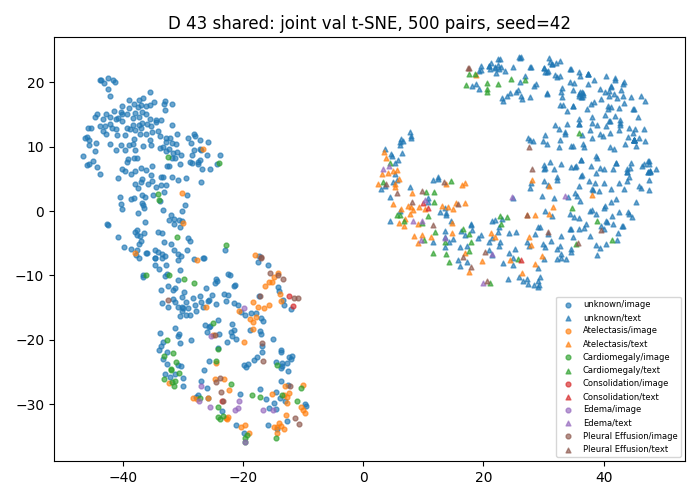

Data behind this chart, as committed beside it:
study_id, modality, x, y, first_known_positive_class
54463996, image, -27.06, 4.522, -1
50654210, image, -15.51, -9.65, 4
51091306, image, -27.57, 7.321, -1
50238983, image, -27.25, 11.01, -1
55502216, image, -13.17, -14.64, -1
53140416, image, -31.09, 10.44, -1
52768607, image, -32.75, -8.37, -1
52588506, image, -36.21, 11.94, -1
50234779, image, -25.7, -18.06, -1
53493063, image, -31.25, -11.93, -1
50188291, image, -33.13, -26.09, 1
53298708, image, -29.95, -27.08, -1
56164431, image, -41.64, 20.39, -1
59729567, image, -32.61, -21.85, -1
53305998, image, -24.19, -21.23, -1
51504625, image, -16.61, -30.88, 3
50657117, image, -13.68, -33.31, 0
53637293, image, -30.84, -7.589, -1
52416806, image, -18.38, -14.19, 0
50929718, image, -25.56, -30.45, 3
50944240, image, -35.09, 12.22, -1
52231612, image, -13.38, -13.85, -1
59447854, image, -29.88, -12.56, -1
56935382, image, -30.46, 7.329, -1
54105263, image, -26.46, -7.354, -1
50711316, image, -28.36, -13.43, -1
51122219, image, -27.82, -15.46, -1
53101623, image, -32.01, -5.185, -1
57639588, image, -31.96, -0.5815, -1
56048922, image, -43.36, 14.37, -1
50588811, image, -27.1, -13.24, -1
54471191, image, -21.21, -33.19, -1
55351892, image, -45.35, 12.9, -1
50442260, image, -25.36, -19.37, 3
53789311, image, -34.71, -8.413, -1
50881381, image, -18.88, -16.77, 0
52184063, image, -30.24, 0.06135, -1
57972960, image, -42.17, 14.68, -1
51699413, image, -19.87, -34.45, -1
54578441, image, -36.32, -1.753, -1
50164147, image, -24.44, -23.53, 0
52524203, image, -32.48, -11.56, -1
59656845, image, -35.37, 10.24, -1
52795577, image, -24.66, -19.31, 4
50284900, image, -28.06, -14.51, -1
50814392, image, -21.3, -30.86, 3
59555245, image, -35.27, 5.537, -1
53920553, image, -27.03, 9.556, -1
50251426, image, -45.97, 11.5, -1
56727055, image, -30.99, 9.234, -1
53457595, image, -40.93, 11.77, -1
55095694, image, -33.61, -21, -1
55616344, image, -21.31, -11.55, -1
51723581, image, -38.03, 4.182, -1
51477487, image, -42.81, 15.13, -1
55955751, image, -36.42, 0.5477, -1
52400358, image, -42.19, 13.53, -1
51233470, image, -24.76, -26.12, 0
50229298, image, -45.57, 7.289, -1
55360294, image, -36.19, 16.32, -1
... 940 more rows
